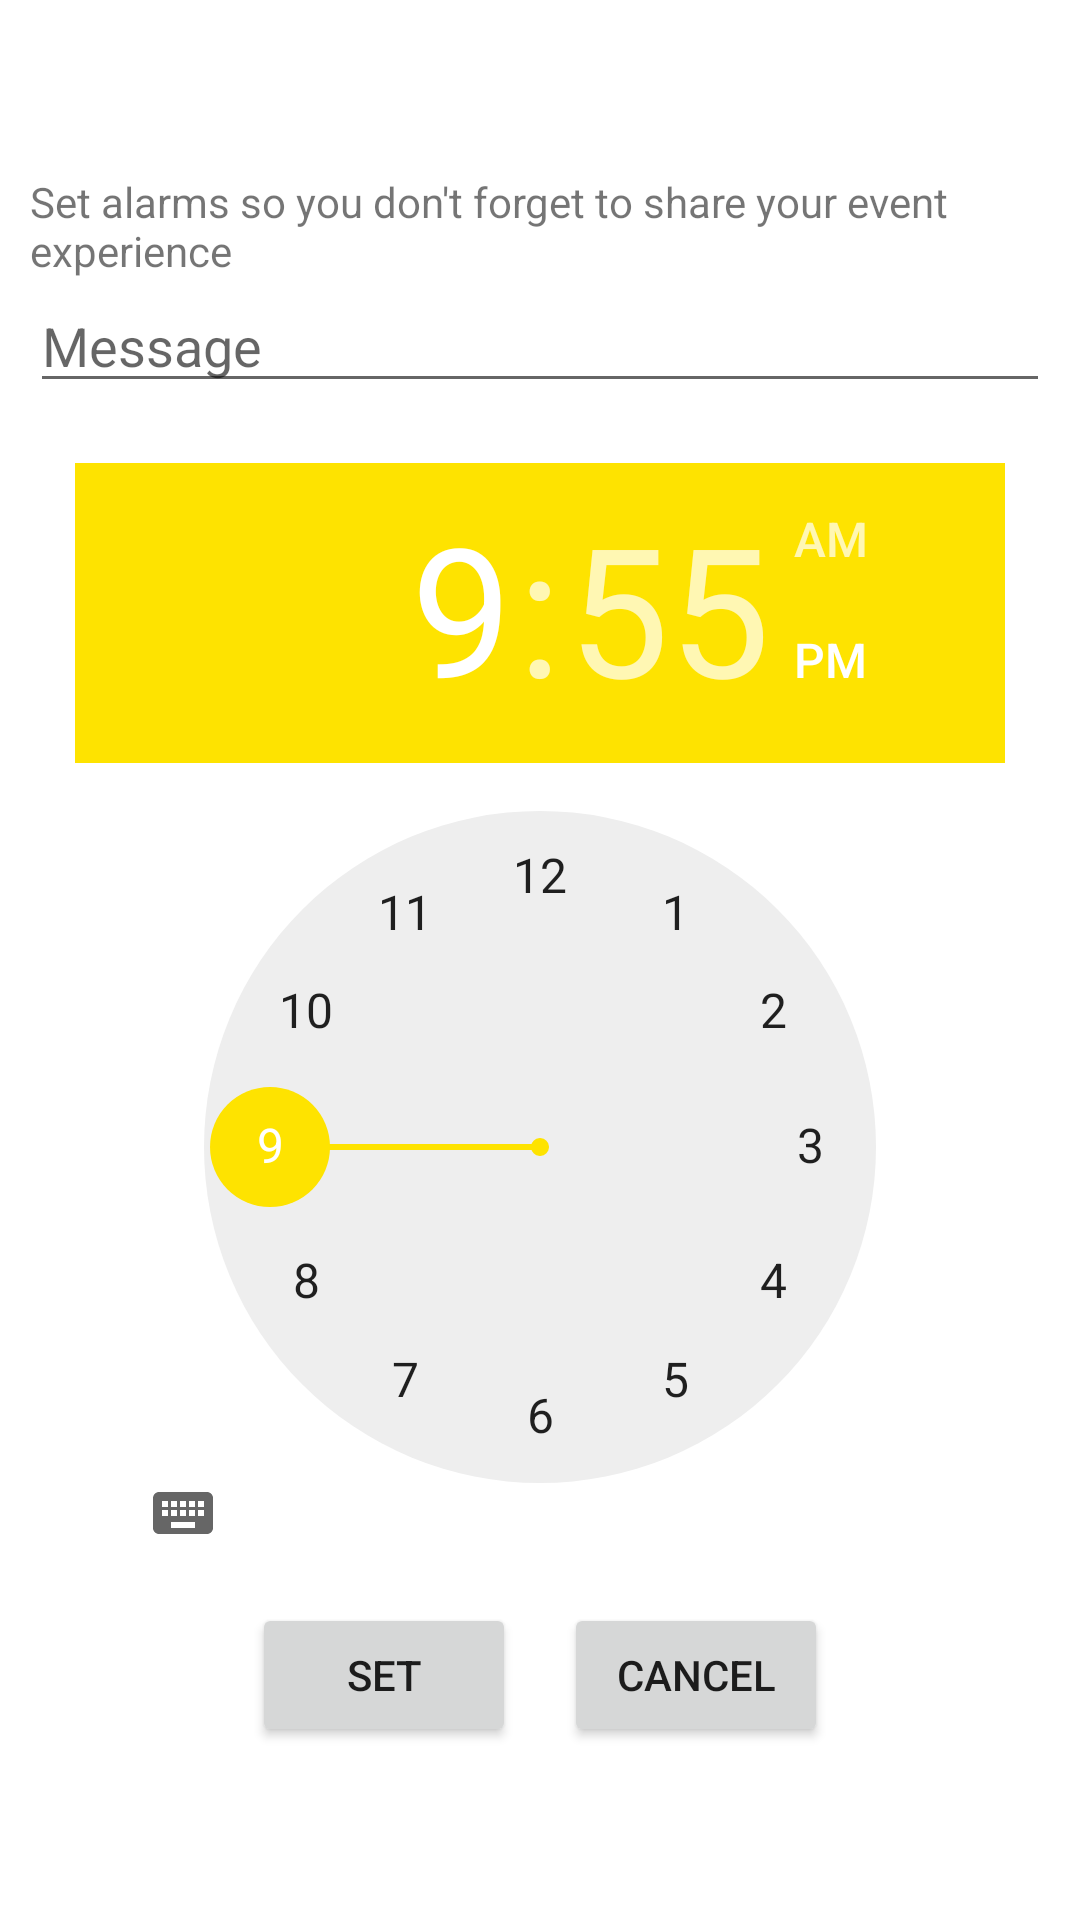

The Android layout XML behind this screen, and the referenced resources:
<!-- AndroidManifest.xml: application theme Theme.EventBox -->
<!-- res/layout/fragment_after.xml -->
<?xml version="1.0" encoding="utf-8"?>
<LinearLayout xmlns:android="http://schemas.android.com/apk/res/android"
    xmlns:app="http://schemas.android.com/apk/res-auto"
    xmlns:tools="http://schemas.android.com/tools"
    android:layout_width="match_parent"
    android:layout_height="match_parent"
    tools:context=".MainActivity"
    android:orientation="vertical"
    android:gravity="center"
    android:padding="10dp">


    <TextView
        android:id="@+id/infoAfter"
        android:layout_width="match_parent"
        android:layout_height="wrap_content"
        android:text="@string/info_after" />

    <EditText
        android:id="@+id/editTextAlarm"
        android:layout_width="match_parent"
        android:layout_height="wrap_content"
        android:hint="Message"/>

    <TimePicker
        android:id="@+id/timePicker"
        android:layout_width="310dp"
        android:layout_height="360dp"
        android:layout_marginTop="20dp"/>

    <LinearLayout
        android:layout_width="wrap_content"
        android:layout_height="wrap_content"
        android:layout_marginTop="20dp">
        <Button
            android:id="@+id/setBtn"
            android:layout_width="wrap_content"
            android:layout_height="wrap_content"
            android:text="@string/set"
            android:layout_marginRight="16dp"/>
        <Button
            android:id="@+id/cancelBtn"
            android:layout_width="wrap_content"
            android:layout_height="wrap_content"
            android:text="@string/cancel"/>
    </LinearLayout>

</LinearLayout>
<!-- resources referenced by this layout -->
<resources>
  <string name="cancel">CANCEL</string>
  <string name="info_after">Set alarms so you don\'t forget to share your event experience</string>
  <string name="set">SET</string>
  <style name="Theme.EventBox" parent="Theme.MaterialComponents.DayNight.DarkActionBar">
          
          <item name="colorPrimary">@color/blue</item>
          <item name="colorPrimaryVariant">#CACACA</item>
          <item name="colorOnPrimary">@color/white</item>
          
          <item name="colorSecondary">@color/yellow</item>
          <item name="colorSecondaryVariant">@color/teal_700</item>
          <item name="colorOnSecondary">@color/black</item>
          
          <item name="android:statusBarColor">?attr/colorPrimary</item>
          
      </style>
  <color name="blue">#5669FE</color>
  <color name="white">#FFFFFFFF</color>
  <color name="yellow">#FEE300</color>
  <color name="teal_700">#FF018786</color>
  <color name="black">#FF000000</color>
</resources>
